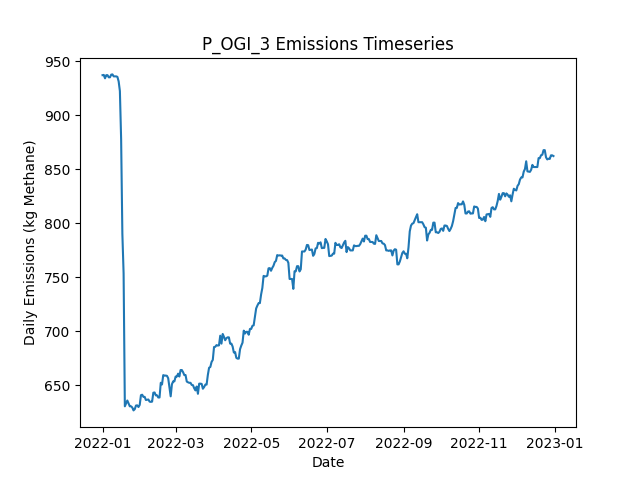

The table this chart was drawn from, first rows:
Date, Daily Emissions (Kg Methane), Daily Mitigable Emissions (Kg Methane), Daily Non-Mitigable Emissions (Kg Methan…, Daily Cost ($), Active Leaks, New Leaks, Leaks Repaired, Leaks Naturally Repaired, Leaks Tagged, Daily Repair Cost ($), Daily Natural Repair Cost ($), OGI_mdl_high Deployment Cost ($), OGI_mdl_high Sites flagged for Follow-Up, OGI_mdl_high Leaks tagged for repair, OGI_mdl_high Sites Visited, OGI_mdl_high Travel Time (Minutes), OGI_mdl_high Survey Time (Minutes)
2022-01-01, 937, 669.5, 267.6, 2876, 356, 358, 0, 2, 10, 0.00000, 400, 2876, , 10, 3, 180, 300
2022-01-02, 937.3, 669.7, 267.6, 2876, 357, 1, 0, 0, 23, 0.00000, 0.00000, 2876, , 23, 3, 180, 360
2022-01-03, 934.1, 666.5, 267.6, 2876, 355, 0, 0, 2, 13, 0.00000, 400, 2876, , 13, 3, 180, 300
2022-01-04, 937, 669.5, 267.6, 2876, 357, 2, 0, 0, 24, 0.00000, 0.00000, 2876, , 24, 3, 180, 360
2022-01-05, 937, 669.5, 267.6, 0.00000, 357, 0, 0, 0, 0, 0.00000, 0.00000, 0.00000, , 0, 0, 0, 0
2022-01-06, 935.1, 669.5, 265.6, 0.00000, 356, 0, 0, 0, 0, 0.00000, 0.00000, 0.00000, , 0, 0, 0, 0
2022-01-07, 935.1, 669.5, 265.6, 0.00000, 356, 0, 0, 0, 0, 0.00000, 0.00000, 0.00000, , 0, 0, 0, 0
2022-01-08, 937.5, 671.9, 265.6, 0.00000, 356, 2, 0, 2, 0, 0.00000, 400, 0.00000, , 0, 0, 0, 0
2022-01-09, 937.7, 672.1, 265.6, 0.00000, 357, 1, 0, 0, 0, 0.00000, 0.00000, 0.00000, , 0, 0, 0, 0
2022-01-10, 935.9, 668.3, 267.6, 0.00000, 357, 2, 0, 2, 0, 0.00000, 400, 0.00000, , 0, 0, 0, 0
2022-01-11, 935.9, 668.3, 267.6, 0.00000, 357, 0, 0, 0, 0, 0.00000, 0.00000, 0.00000, , 0, 0, 0, 0
2022-01-12, 935.9, 668.3, 267.6, 0.00000, 357, 0, 0, 0, 0, 0.00000, 0.00000, 0.00000, , 0, 0, 0, 0
2022-01-13, 935.5, 667.9, 267.6, 0.00000, 356, 0, 0, 1, 0, 0.00000, 200, 0.00000, , 0, 0, 0, 0
2022-01-14, 931.3, 673.9, 257.3, 0.00000, 355, 2, 0, 1, 0, 0.00000, 200, 0.00000, , 0, 0, 0, 0
2022-01-15, 922.3, 673.9, 248.4, 0.00000, 354, 0, 0, 0, 0, 0.00000, 0.00000, 0.00000, , 0, 0, 0, 0
2022-01-16, 877.9, 629.5, 248.4, 1600, 347, 2, 8, 1, 0, 1600, 200, 0.00000, , 0, 0, 0, 0
2022-01-17, 790, 541.6, 248.4, 3200, 331, 0, 16, 0, 0, 3200, 0.00000, 0.00000, , 0, 0, 0, 0
2022-01-18, 753.4, 504.3, 249.1, 1600, 326, 3, 8, 0, 0, 1600, 0.00000, 0.00000, , 0, 0, 0, 0
2022-01-19, 630.3, 381.2, 249.1, 5000, 302, 1, 25, 0, 0, 5000, 0.00000, 0.00000, , 0, 0, 0, 0
2022-01-20, 633, 383.9, 249.1, 0.00000, 303, 1, 0, 0, 0, 0.00000, 0.00000, 0.00000, , 0, 0, 0, 0
2022-01-21, 635.7, 388.6, 247.1, 0.00000, 304, 3, 0, 1, 0, 0.00000, 200, 0.00000, , 0, 0, 0, 0
2022-01-22, 633, 385.9, 247.1, 0.00000, 303, 0, 0, 1, 0, 0.00000, 200, 0.00000, , 0, 0, 0, 0
2022-01-23, 630.3, 383.2, 247.1, 0.00000, 302, 0, 0, 1, 0, 0.00000, 200, 0.00000, , 0, 0, 0, 0
2022-01-24, 630.3, 383.2, 247.1, 0.00000, 302, 0, 0, 0, 0, 0.00000, 0.00000, 0.00000, , 0, 0, 0, 0
2022-01-25, 629.2, 382.1, 247.1, 0.00000, 302, 1, 0, 1, 0, 0.00000, 200, 0.00000, , 0, 0, 0, 0
2022-01-26, 626.5, 379.4, 247.1, 0.00000, 301, 0, 0, 1, 0, 0.00000, 200, 0.00000, , 0, 0, 0, 0
2022-01-27, 627.6, 380.8, 246.9, 0.00000, 300, 1, 0, 1, 0, 0.00000, 200, 0.00000, , 0, 0, 0, 0
2022-01-28, 631, 386.1, 244.9, 0.00000, 301, 2, 0, 0, 0, 0.00000, 0.00000, 0.00000, , 0, 0, 0, 0
2022-01-29, 631.2, 384.3, 246.9, 0.00000, 300, 1, 0, 2, 0, 0.00000, 400, 0.00000, , 0, 0, 0, 0
2022-01-30, 629.6, 382.8, 246.9, 0.00000, 299, 0, 0, 1, 0, 0.00000, 200, 0.00000, , 0, 0, 0, 0
2022-01-31, 631.6, 382.8, 248.8, 0.00000, 300, 2, 0, 1, 0, 0.00000, 200, 0.00000, , 0, 0, 0, 0
2022-02-01, 640.6, 385.4, 255.1, 0.00000, 301, 2, 0, 0, 0, 0.00000, 0.00000, 0.00000, , 0, 0, 0, 0
2022-02-02, 641, 385.4, 255.6, 0.00000, 302, 1, 0, 0, 0, 0.00000, 0.00000, 0.00000, , 0, 0, 0, 0
2022-02-03, 639.1, 385.4, 253.6, 0.00000, 301, 0, 0, 0, 0, 0.00000, 0.00000, 0.00000, , 0, 0, 0, 0
2022-02-04, 639.1, 385.4, 253.6, 0.00000, 301, 0, 0, 0, 0, 0.00000, 0.00000, 0.00000, , 0, 0, 0, 0
2022-02-05, 636.2, 382.8, 253.4, 0.00000, 299, 0, 0, 1, 0, 0.00000, 200, 0.00000, , 0, 0, 0, 0
2022-02-06, 636.4, 383, 253.4, 0.00000, 300, 1, 0, 0, 0, 0.00000, 0.00000, 0.00000, , 0, 0, 0, 0
2022-02-07, 636.6, 383.2, 253.4, 0.00000, 301, 2, 0, 1, 0, 0.00000, 200, 0.00000, , 0, 0, 0, 0
2022-02-08, 634.6, 383.2, 251.4, 0.00000, 300, 0, 0, 0, 0, 0.00000, 0.00000, 0.00000, , 0, 0, 0, 0
2022-02-09, 634.4, 383.2, 251.2, 0.00000, 299, 0, 0, 0, 0, 0.00000, 0.00000, 0.00000, , 0, 0, 0, 0
2022-02-10, 634.6, 383.4, 251.2, 0.00000, 300, 1, 0, 0, 0, 0.00000, 0.00000, 0.00000, , 0, 0, 0, 0
2022-02-11, 642.9, 391.7, 251.2, 0.00000, 301, 1, 0, 0, 0, 0.00000, 0.00000, 0.00000, , 0, 0, 0, 0
2022-02-12, 643.1, 391.9, 251.2, 0.00000, 302, 2, 0, 1, 0, 0.00000, 200, 0.00000, , 0, 0, 0, 0
2022-02-13, 640.4, 389.2, 251.2, 0.00000, 301, 0, 0, 1, 0, 0.00000, 200, 0.00000, , 0, 0, 0, 0
2022-02-14, 640.4, 389.2, 251.2, 0.00000, 301, 0, 0, 0, 0, 0.00000, 0.00000, 0.00000, , 0, 0, 0, 0
2022-02-15, 638.5, 389.2, 249.2, 0.00000, 300, 0, 0, 0, 0, 0.00000, 0.00000, 0.00000, , 0, 0, 0, 0
2022-02-16, 638.5, 389.2, 249.2, 0.00000, 300, 0, 0, 0, 0, 0.00000, 0.00000, 0.00000, , 0, 0, 0, 0
2022-02-17, 652.1, 395.3, 256.8, 0.00000, 301, 2, 0, 0, 0, 0.00000, 0.00000, 0.00000, , 0, 0, 0, 0
2022-02-18, 650.5, 393.7, 256.8, 0.00000, 300, 1, 0, 2, 0, 0.00000, 400, 0.00000, , 0, 0, 0, 0
2022-02-19, 659.2, 399.8, 259.5, 0.00000, 303, 4, 0, 1, 0, 0.00000, 200, 0.00000, , 0, 0, 0, 0
2022-02-20, 658.8, 399.3, 259.5, 0.00000, 302, 0, 0, 1, 0, 0.00000, 200, 0.00000, , 0, 0, 0, 0
2022-02-21, 658.8, 399.3, 259.5, 0.00000, 302, 0, 0, 0, 0, 0.00000, 0.00000, 0.00000, , 0, 0, 0, 0
2022-02-22, 658.5, 399.1, 259.5, 0.00000, 301, 0, 0, 1, 0, 0.00000, 200, 0.00000, , 0, 0, 0, 0
2022-02-23, 656.3, 405.1, 251.2, 0.00000, 301, 2, 0, 1, 0, 0.00000, 200, 0.00000, , 0, 0, 0, 0
2022-02-24, 647.8, 405.6, 242.3, 0.00000, 301, 2, 0, 1, 0, 0.00000, 200, 0.00000, , 0, 0, 0, 0
2022-02-25, 639.5, 405.6, 234, 0.00000, 301, 1, 0, 0, 0, 0.00000, 0.00000, 0.00000, , 0, 0, 0, 0
2022-02-26, 650.7, 407.8, 242.9, 0.00000, 302, 2, 0, 1, 0, 0.00000, 200, 0.00000, , 0, 0, 0, 0
2022-02-27, 653.4, 410.5, 242.9, 0.00000, 303, 1, 0, 0, 0, 0.00000, 0.00000, 0.00000, , 0, 0, 0, 0
2022-02-28, 653.4, 410.5, 242.9, 0.00000, 303, 0, 0, 0, 0, 0.00000, 0.00000, 0.00000, , 0, 0, 0, 0
2022-03-01, 657.9, 414.9, 242.9, 0.00000, 304, 1, 0, 0, 0, 0.00000, 0.00000, 0.00000, , 0, 0, 0, 0
... 305 more rows
